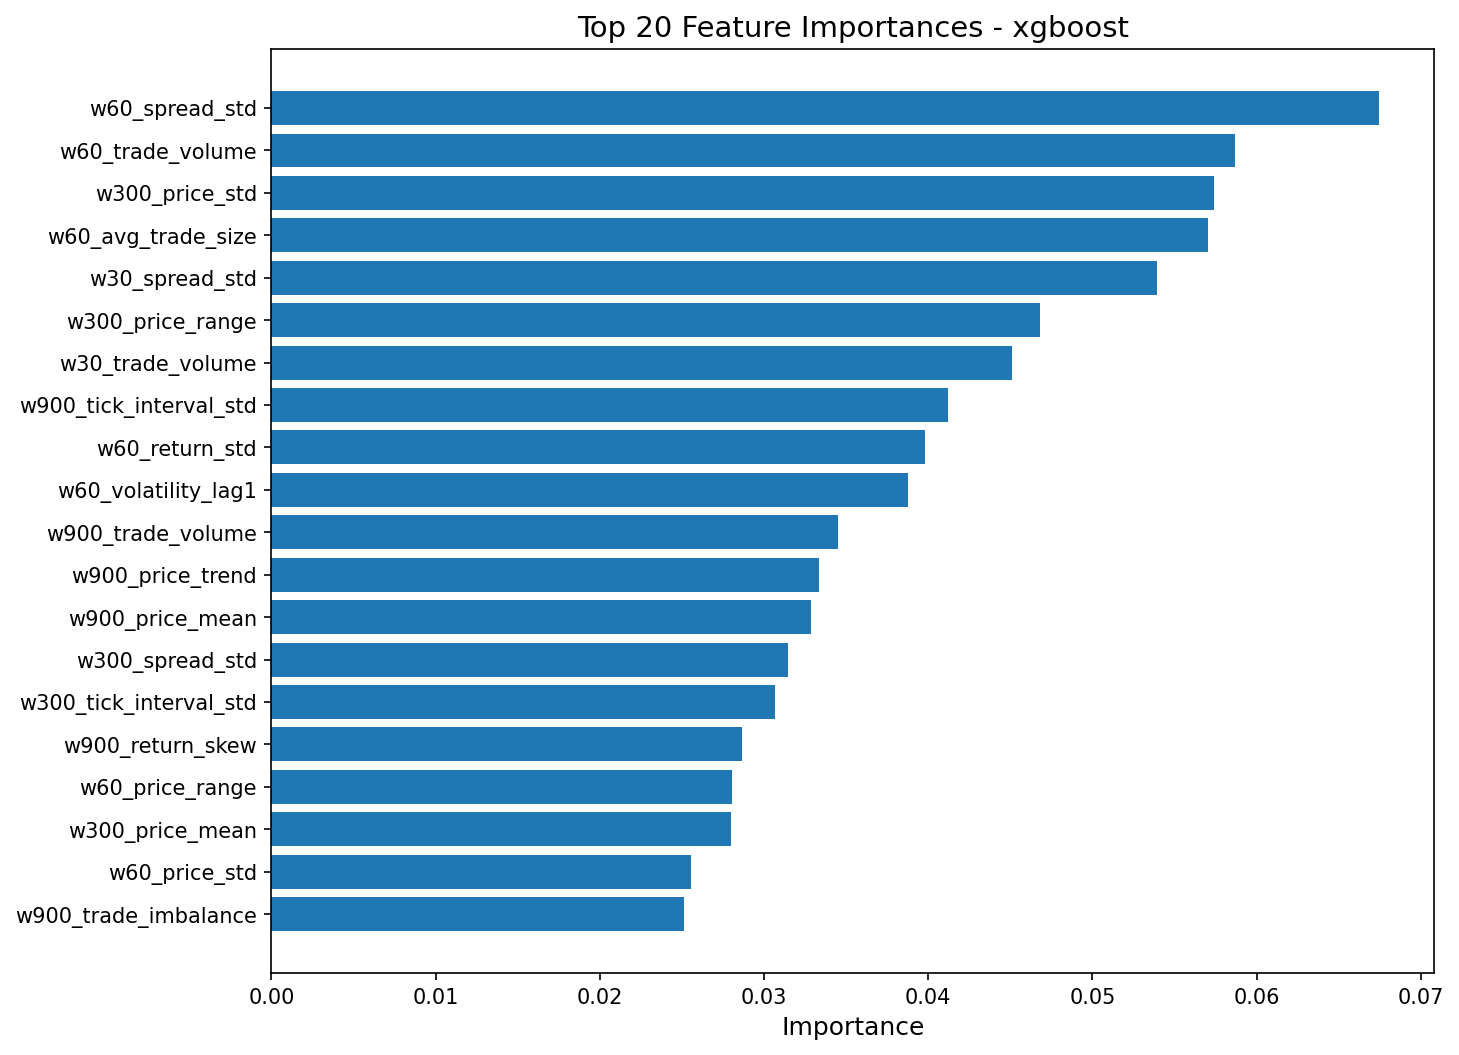

Data behind this chart, as committed beside it:
feature, importance
w60_spread_std, 0.06742
w60_trade_volume, 0.05866
w300_price_std, 0.05742
w60_avg_trade_size, 0.05705
w30_spread_std, 0.0539
w300_price_range, 0.04682
w30_trade_volume, 0.04509
w900_tick_interval_std, 0.04119
w60_return_std, 0.03981
w60_volatility_lag1, 0.03879
w900_trade_volume, 0.03449
w900_price_trend, 0.03332
w900_price_mean, 0.03287
w300_spread_std, 0.03147
w300_tick_interval_std, 0.03068
w900_return_skew, 0.02866
w60_price_range, 0.02806
w300_price_mean, 0.02798
w60_price_std, 0.02555
w900_trade_imbalance, 0.02512
w300_return_skew, 0.02309
w300_tick_rate, 0.02179
w300_trade_count, 0.02053
w900_volatility_lag1, 0.0201
w900_return_kurt, 0.01994
w300_ob_bid_depth_L1_mean, 0.01911
w300_avg_tick_interval, 0.01733
w900_ob_bid_depth_L1_mean, 0.01646
w900_return_std, 0.01433
w60_return_kurt, 0.01333
w900_spread_std, 0.00966
w300_return_kurt, 0.0
w300_n_observations, 0.0
w900_ob_microprice_mean, 0.0
w300_trade_imbalance, 0.0
w300_volatility_lag1, 0.0
w300_avg_trade_size, 0.0
w300_ob_ask_depth_L1_mean, 0.0
hour_cos, 0.0
w900_ob_microprice_std, 0.0
hour_sin, 0.0
w300_spread_mean, 0.0
w300_trade_volume, 0.0
w300_ob_depth_imbalance_L1, 0.0
w900_ob_depth_imbalance_L1, 0.0
w900_avg_trade_size, 0.0
w900_spread_mean, 0.0
w900_return_mean, 0.0
w900_price_momentum, 0.0
w900_trade_count, 0.0
w900_price_range, 0.0
w300_return_std, 0.0
w900_price_min, 0.0
w900_ob_ask_depth_L1_mean, 0.0
w900_price_std, 0.0
w900_avg_tick_interval, 0.0
w900_tick_rate, 0.0
w300_ob_microprice_std, 0.0
w900_n_observations, 0.0
w300_ob_microprice_mean, 0.0
... 51 more rows
